3-way image classification set "yolo_dataset" from GitHub (hntnhan1111-ayai/CVio_Shrimp_Disease_Classification_Capstone_SU26); label vocabulary: healthy, WSSV, WSSV background.

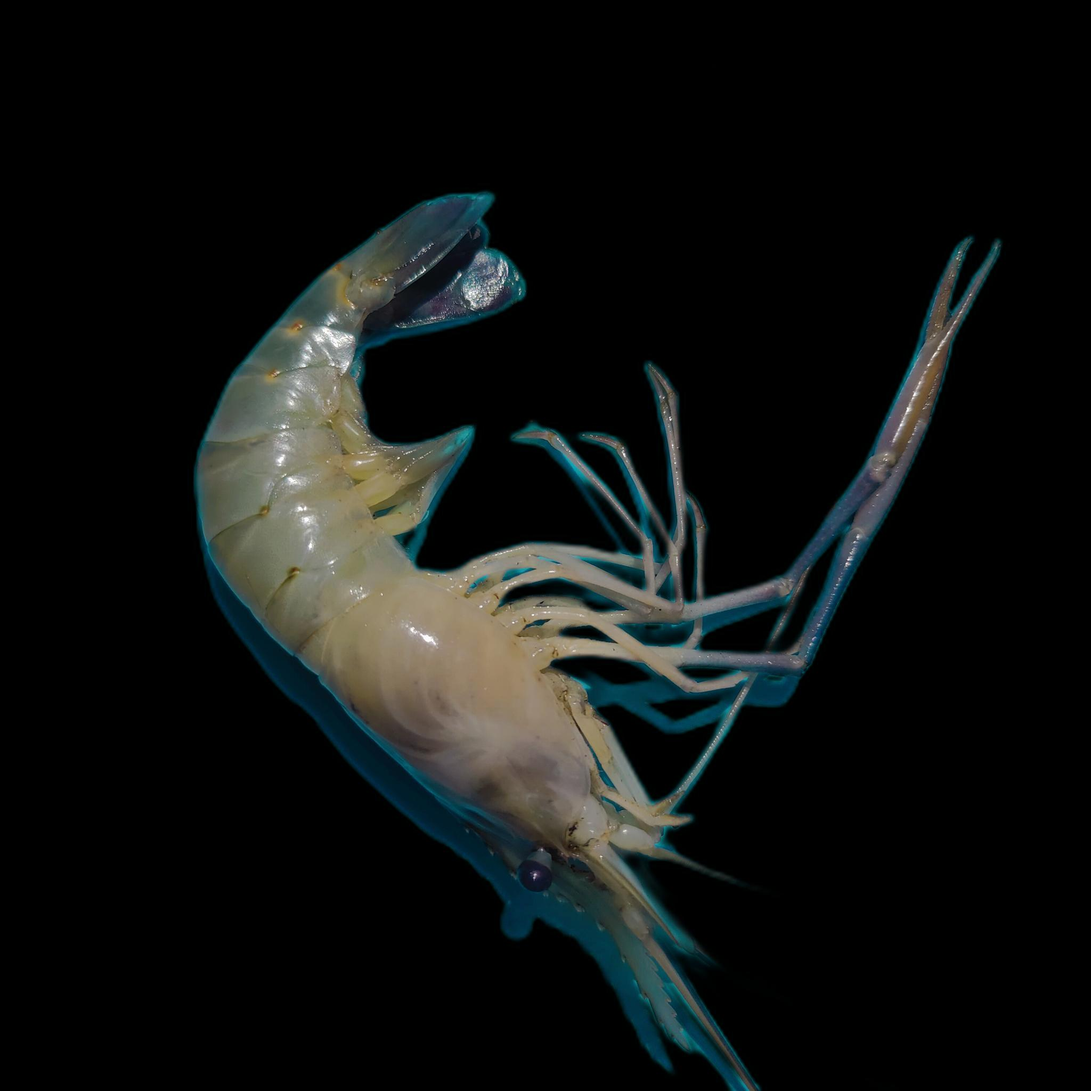
Label: healthy

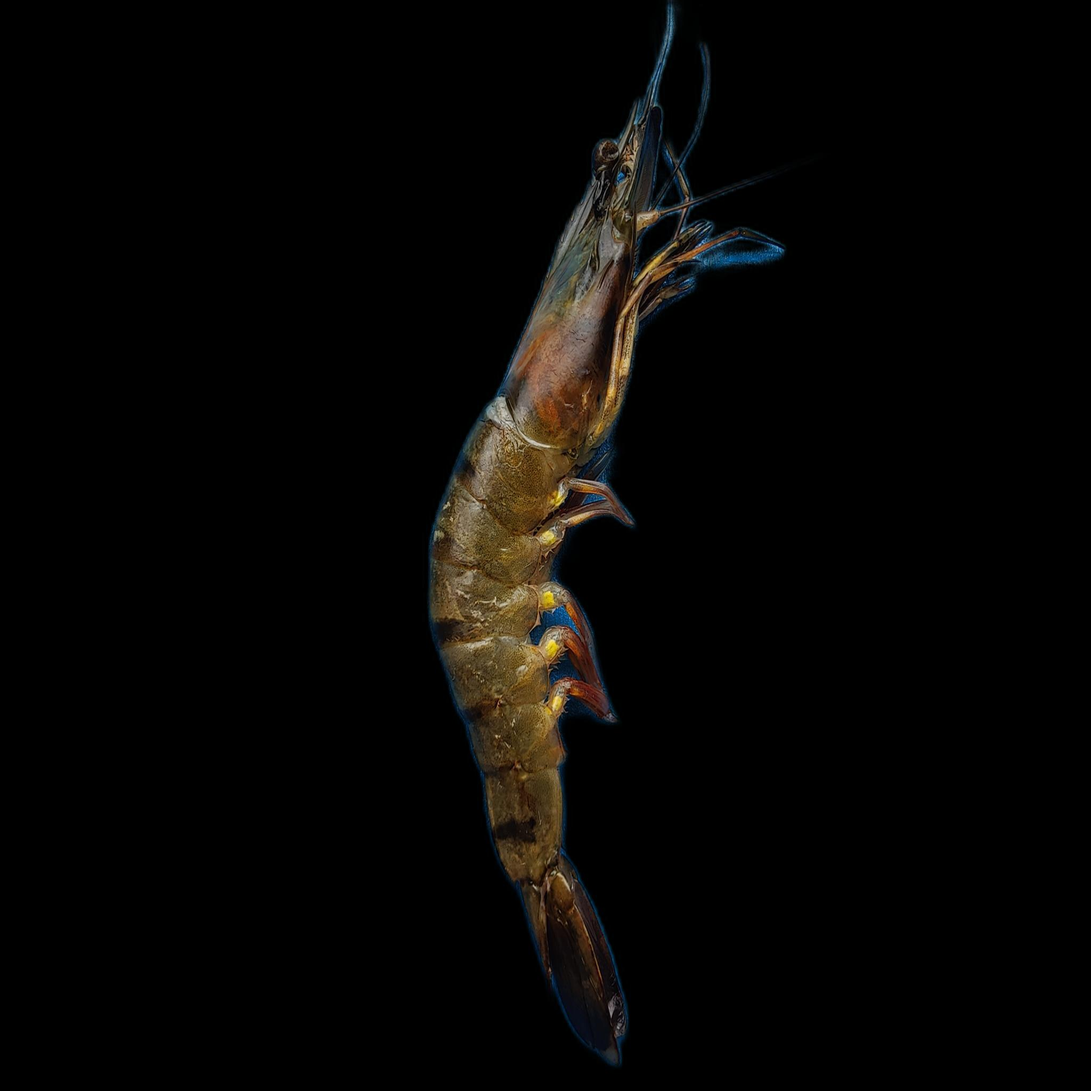
Label: WSSV background

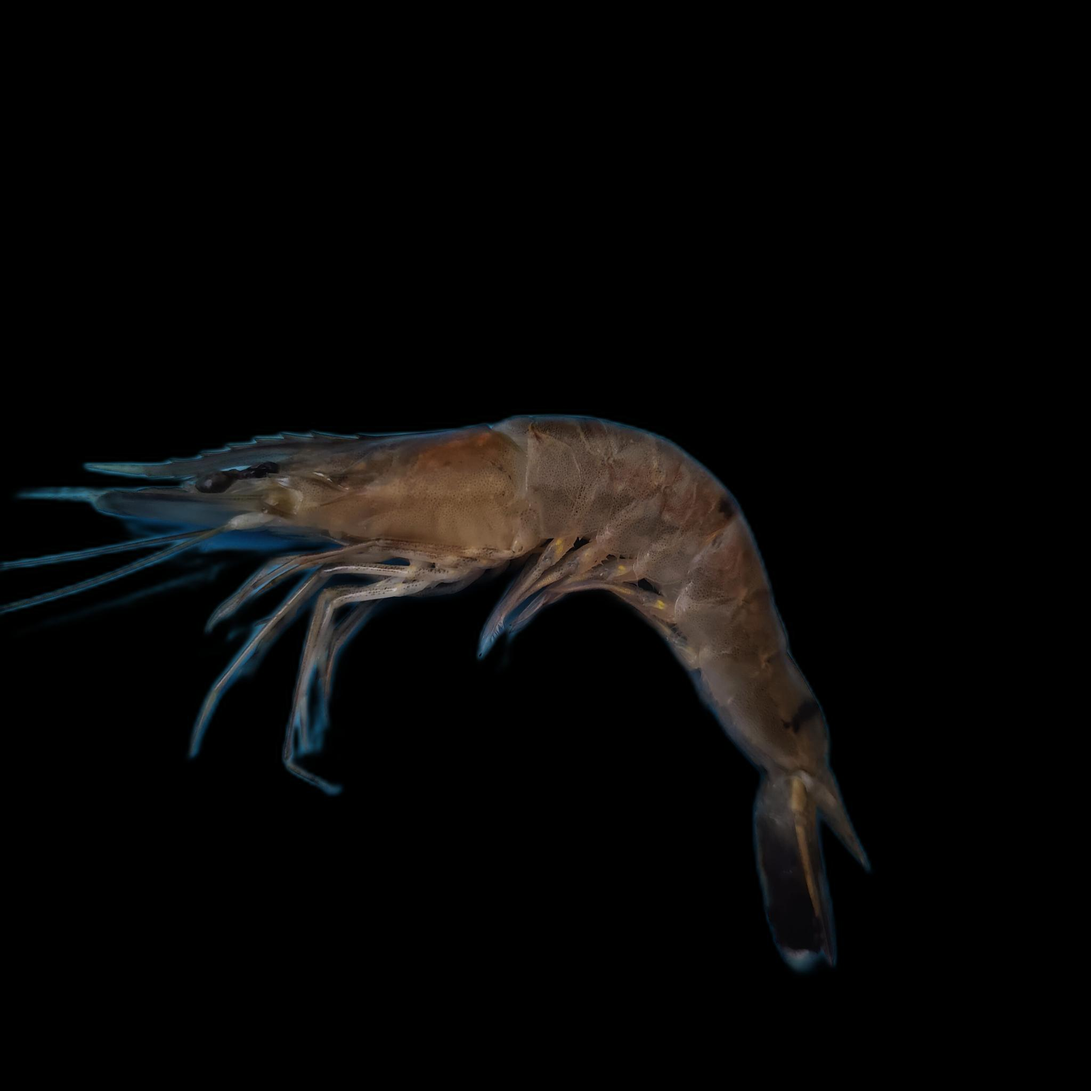
Label: WSSV

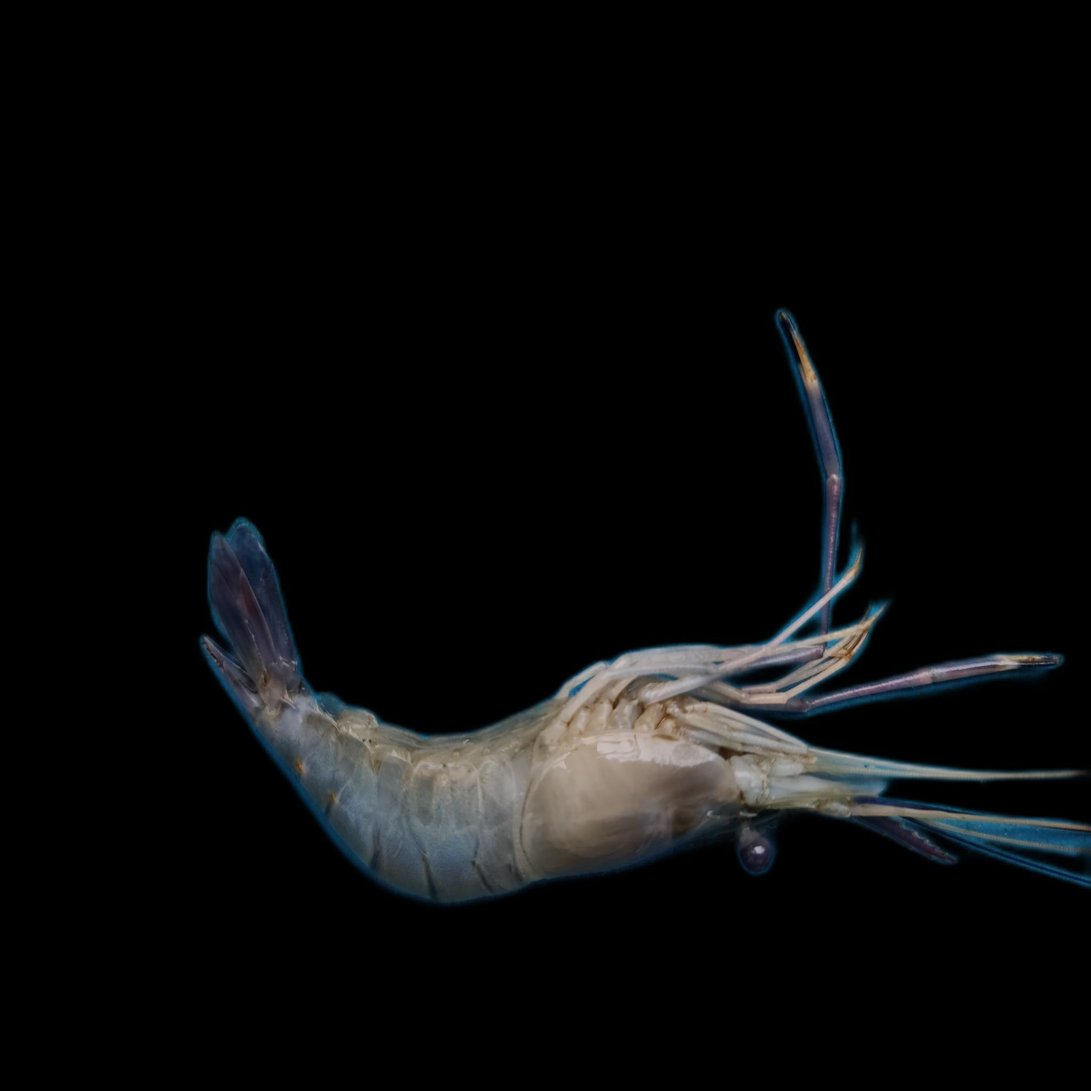
Label: healthy

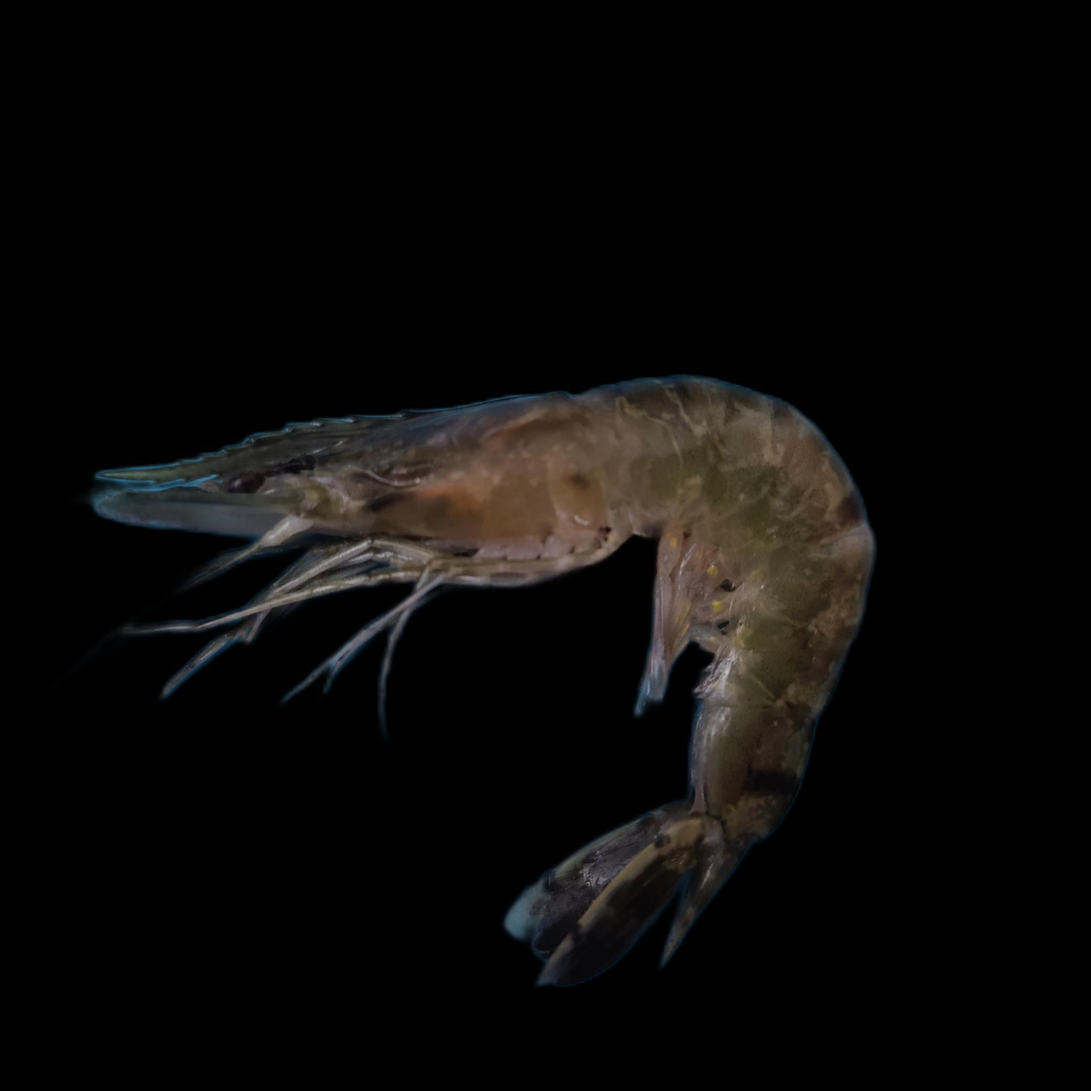
Label: WSSV

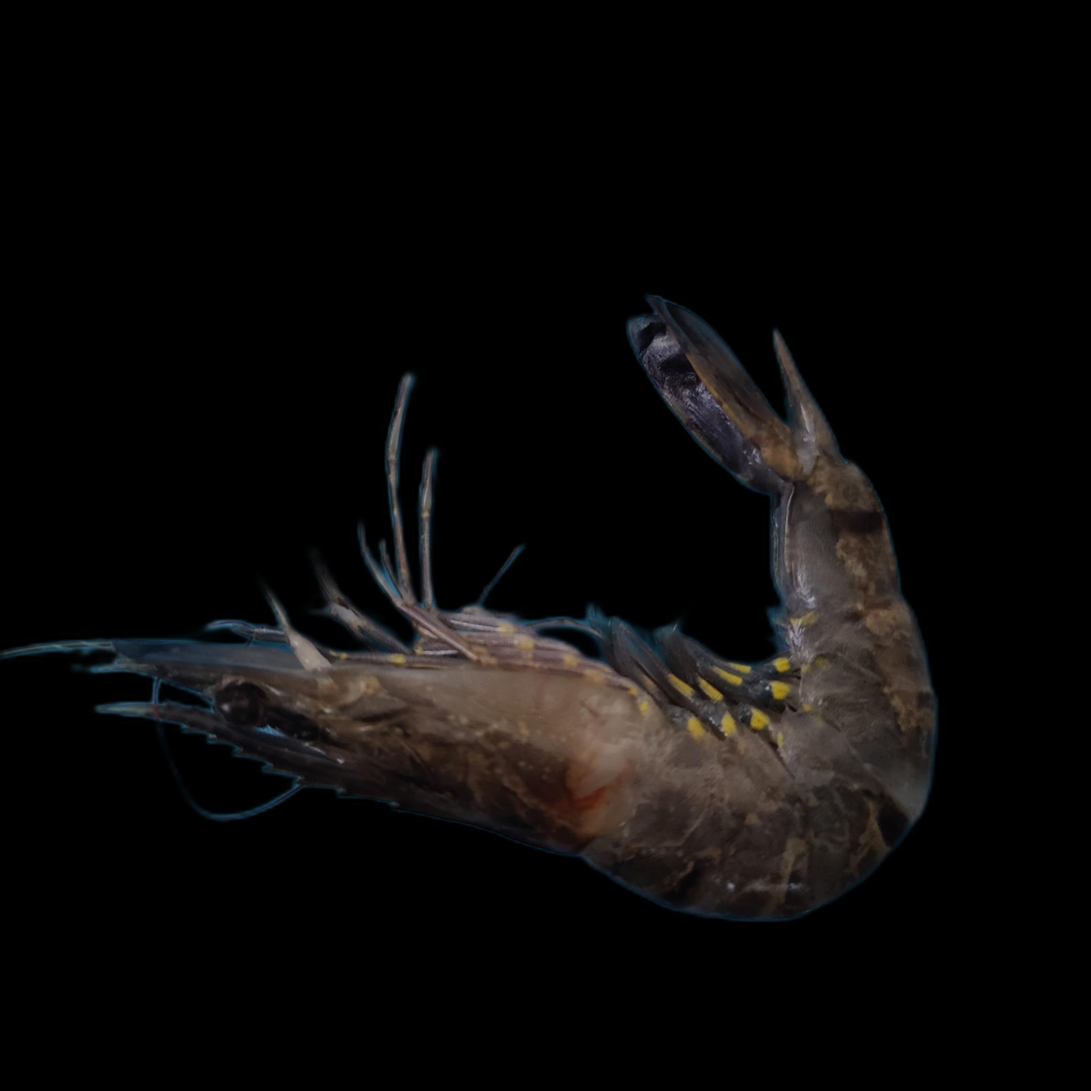
Label: WSSV
